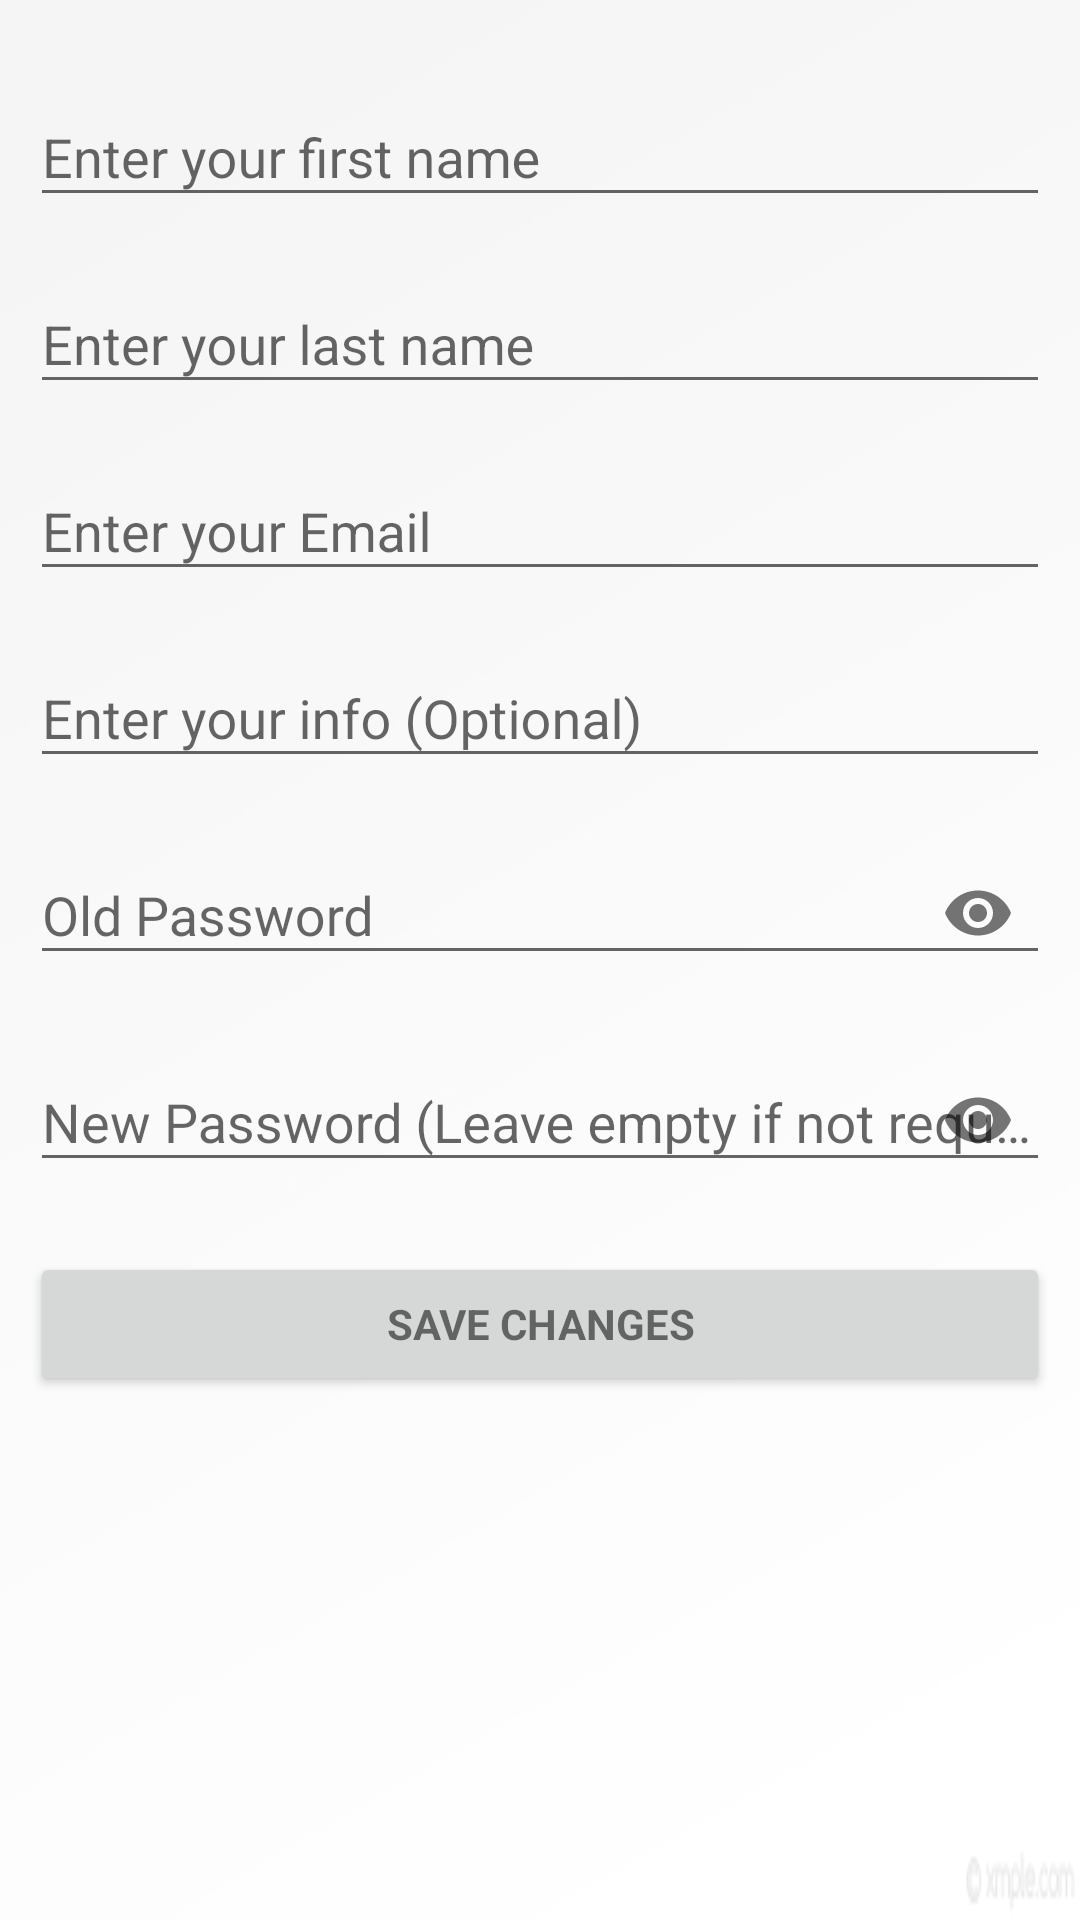

Here is an Android app screen rendered from its layout file. Give the layout XML and the strings, colors and styles it references.
<!-- AndroidManifest.xml: application theme AppTheme -->
<!-- res/layout/activity_edit_detail_page.xml -->
<?xml version="1.0" encoding="utf-8"?>
<LinearLayout xmlns:android="http://schemas.android.com/apk/res/android"
    xmlns:app="http://schemas.android.com/apk/res-auto"
    xmlns:tools="http://schemas.android.com/tools"
    android:layout_width="match_parent"
    android:layout_height="match_parent"
    android:background="@drawable/app_background"
    android:orientation="vertical"
    tools:context="com.example.parthdoshi.articleshub.EditDetailPage">

    <ScrollView
        android:layout_width="match_parent"
        android:layout_height="match_parent">

        <LinearLayout
            android:layout_width="match_parent"
            android:layout_height="wrap_content"
            android:orientation="vertical">

            <android.support.design.widget.TextInputLayout
                android:layout_width="match_parent"
                android:layout_height="wrap_content"
                android:layout_marginTop="20dp">

                <EditText
                    android:id="@+id/edit_detail_page_fname"
                    android:layout_width="match_parent"
                    android:layout_height="wrap_content"
                    android:layout_marginBottom="10dp"
                    android:layout_marginEnd="10dp"
                    android:layout_marginStart="10dp"
                    android:layout_marginTop="20dp"
                    android:hint="Enter your first name"
                    android:inputType="textNoSuggestions|textCapWords"
                    android:maxLines="1" />

            </android.support.design.widget.TextInputLayout>

            <android.support.design.widget.TextInputLayout
                android:layout_width="match_parent"
                android:layout_height="wrap_content">

                <EditText
                    android:id="@+id/edit_detail_page_lname"
                    android:layout_width="match_parent"
                    android:layout_height="wrap_content"
                    android:layout_margin="10dp"
                    android:hint="Enter your last name"
                    android:inputType="textNoSuggestions|textCapWords"
                    android:maxLines="1" />

            </android.support.design.widget.TextInputLayout>

            
            <android.support.design.widget.TextInputLayout
                android:layout_width="match_parent"
                android:layout_height="wrap_content">

                <EditText
                    android:id="@+id/edit_detail_page_email"
                    android:layout_width="match_parent"
                    android:layout_height="wrap_content"
                    android:layout_margin="10dp"
                    android:hint="@string/prompt_email"
                    android:inputType="textEmailAddress|textNoSuggestions"
                    android:maxLines="1" />

            </android.support.design.widget.TextInputLayout>

            <android.support.design.widget.TextInputLayout
                android:layout_width="match_parent"
                android:layout_height="wrap_content">

                <EditText
                    android:id="@+id/edit_detail_page_uinfo"
                    android:layout_width="match_parent"
                    android:layout_height="wrap_content"
                    android:layout_margin="10dp"
                    android:hint="@string/prompt_info"
                    android:inputType="textMultiLine|textNoSuggestions|textCapSentences" />

            </android.support.design.widget.TextInputLayout>

            <android.support.design.widget.TextInputLayout
                android:layout_width="match_parent"
                android:layout_height="wrap_content"
                app:passwordToggleEnabled="true">

                <EditText
                    android:id="@+id/edit_detail_page_old_password"
                    android:layout_width="match_parent"
                    android:layout_height="wrap_content"
                    android:layout_margin="10dp"
                    android:hint="Old Password"
                    android:inputType="textPassword|textNoSuggestions"
                    android:maxLines="1" />

            </android.support.design.widget.TextInputLayout>

            <android.support.design.widget.TextInputLayout
                android:layout_width="match_parent"
                android:layout_height="wrap_content"
                app:passwordToggleEnabled="true">

                <EditText
                    android:id="@+id/edit_detail_page_new_password"
                    android:layout_width="match_parent"
                    android:layout_height="wrap_content"
                    android:layout_margin="10dp"
                    android:hint="New Password (Leave empty if not required)"
                    android:imeActionId="@+id/signup"
                    android:imeActionLabel="@string/action_sign_up_short"
                    android:imeOptions="actionSend"
                    android:inputType="textPassword|textNoSuggestions" />

            </android.support.design.widget.TextInputLayout>

            <Button
                android:id="@+id/btn_save_changes"
                style="?android:textAppearanceSmall"
                android:layout_width="match_parent"
                android:layout_height="wrap_content"
                android:layout_margin="10dp"
                android:layout_marginTop="16dp"
                android:gravity="center"
                android:text="Save Changes"
                android:textStyle="bold"
                android:theme="@style/TransparentButton" />


        </LinearLayout>
    </ScrollView>

</LinearLayout>
<!-- resources referenced by this layout -->
<resources>
  <!-- drawable app_background: jpg bitmap (drawable, 4198 bytes) -->
  <string name="action_sign_up_short">Sign up</string>
  <string name="prompt_email">Enter your Email</string>
  <string name="prompt_info">Enter your info (Optional)</string>
  <string name="prompt_username">Choose a username</string>
  <style name="TransparentButton" parent="Theme.AppCompat.Light">
          <item name="colorControlHighlight">@color/indigo</item>
          <item name="android:minHeight">0dp</item>
          <item name="android:minWidth">0dp</item>
      </style>
  <style name="AppTheme" parent="Theme.AppCompat.Light.DarkActionBar">
          
          <item name="colorPrimary">@color/primary</item>
          <item name="colorPrimaryDark">@color/primary_dark</item>
          <item name="colorAccent">@color/accent</item>
      </style>
  <color name="indigo">#4B0082</color>
  <color name="primary">#3F51B5</color>
  <color name="primary_dark">#303F9F</color>
  <color name="accent">#9C27B0</color>
</resources>
